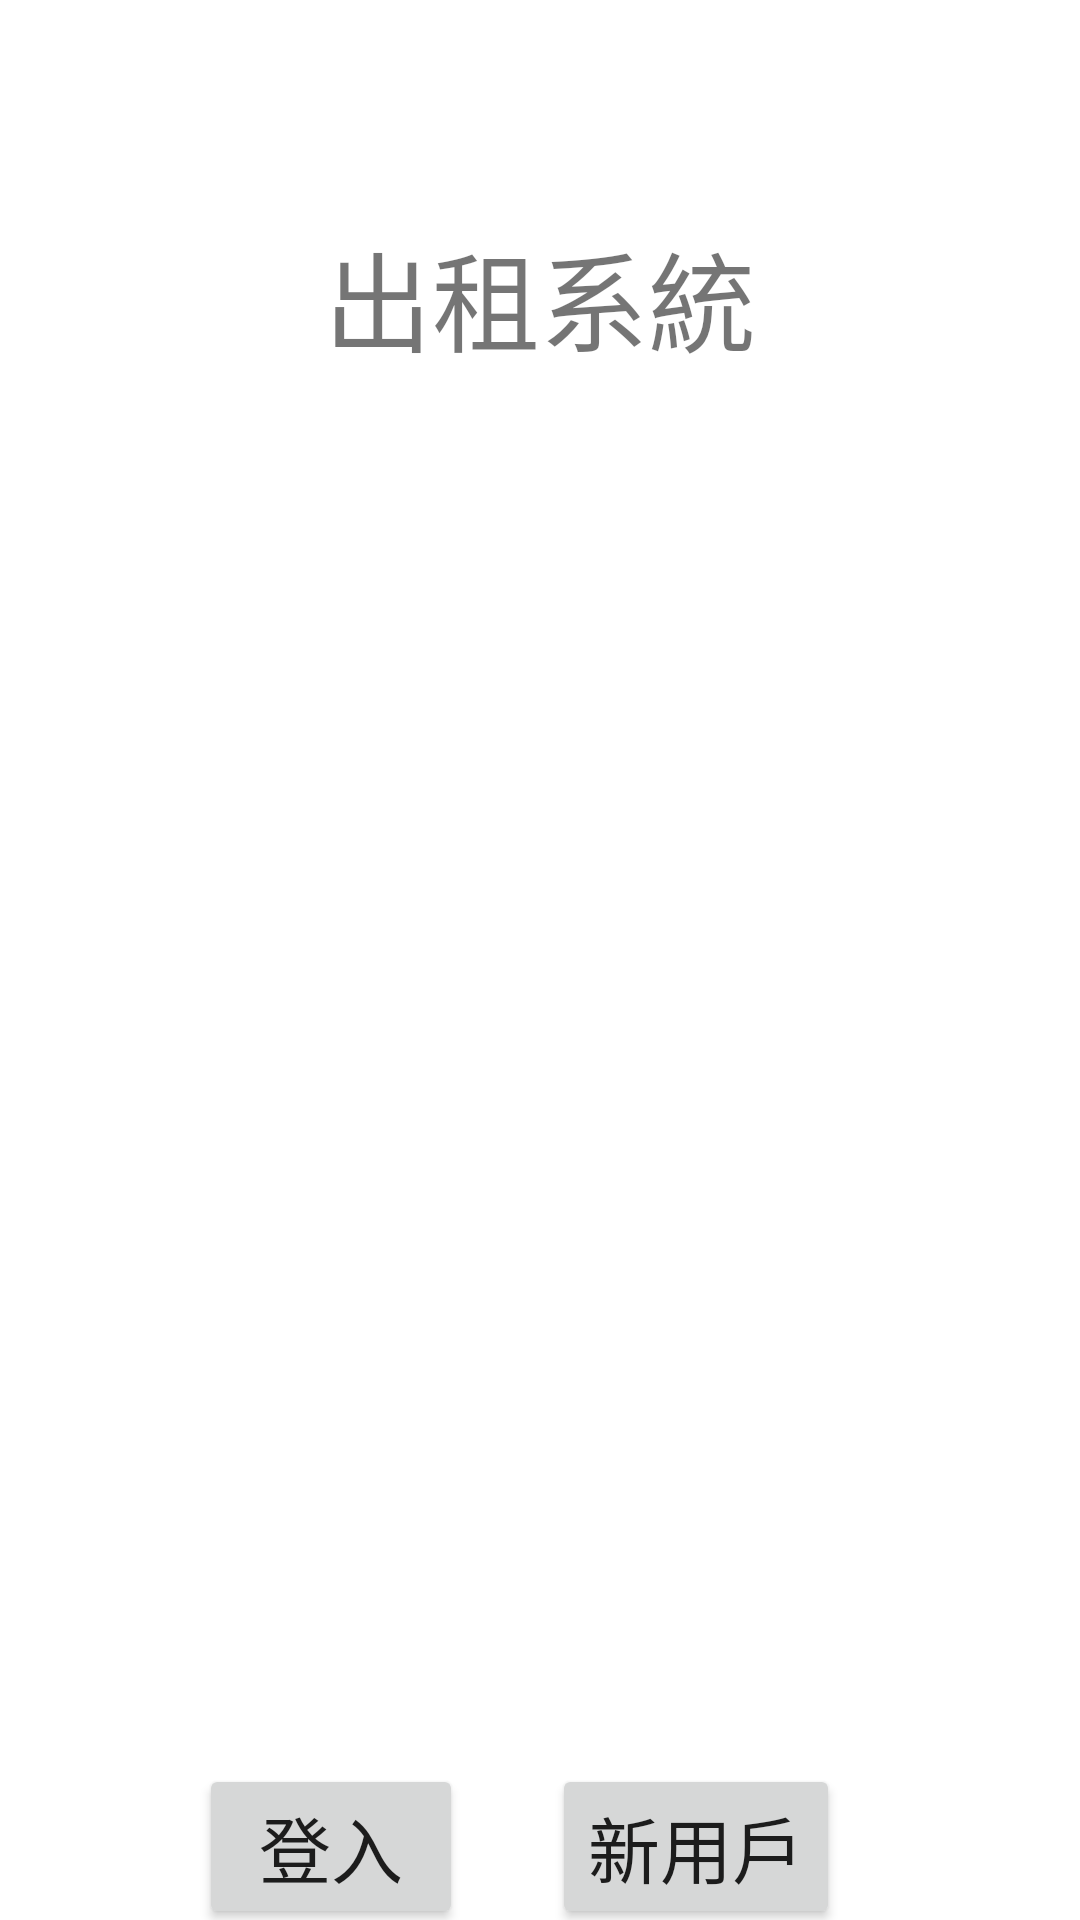

Write the Android layout XML for this screen, with the resource values it uses.
<!-- AndroidManifest.xml: application theme Theme.HireSystem -->
<!-- res/layout/activity_main.xml -->
<?xml version="1.0" encoding="utf-8"?>
<androidx.constraintlayout.widget.ConstraintLayout xmlns:android="http://schemas.android.com/apk/res/android"

    xmlns:app="http://schemas.android.com/apk/res-auto"
    xmlns:tools="http://schemas.android.com/tools"
    android:layout_width="match_parent"
    android:layout_height="match_parent"
    tools:context=".MainActivity">



    <TextView
        android:id="@+id/textView"
        android:layout_width="wrap_content"
        android:layout_height="wrap_content"
        android:text="@string/出租系統"
        android:textSize="36sp"
        app:layout_constraintBottom_toBottomOf="parent"
        app:layout_constraintEnd_toEndOf="parent"
        app:layout_constraintLeft_toLeftOf="parent"
        app:layout_constraintRight_toRightOf="parent"
        app:layout_constraintStart_toStartOf="parent"
        app:layout_constraintTop_toTopOf="parent"
        app:layout_constraintVertical_bias="0.124" />

    <Button
        android:id="@+id/button"
        android:layout_width="wrap_content"
        android:layout_height="wrap_content"
        android:layout_marginTop="588dp"
        android:onClick="btn_onclick"
        android:text="@string/登入"
        android:textSize="24sp"
        app:layout_constraintEnd_toEndOf="parent"
        app:layout_constraintHorizontal_bias="0.244"
        app:layout_constraintStart_toStartOf="parent"
        app:layout_constraintTop_toTopOf="parent"
        tools:ignore="UsingOnClickInXml" />


    <Button
        android:id="@+id/button2"
        android:layout_width="wrap_content"
        android:layout_height="wrap_content"
        android:layout_marginTop="588dp"
        android:layout_marginEnd="80dp"
        android:layout_marginRight="80dp"
        android:onClick="btn_onclick2"
        android:text="@string/新用戶"
        android:textSize="24sp"
        app:layout_constraintEnd_toEndOf="parent"
        app:layout_constraintTop_toTopOf="parent"
        tools:ignore="UsingOnClickInXml" />

</androidx.constraintlayout.widget.ConstraintLayout>
<!-- resources referenced by this layout -->
<resources>
  <style name="Theme.HireSystem" parent="Theme.MaterialComponents.DayNight.DarkActionBar">
          
          <item name="colorPrimary">@color/purple_500</item>
          <item name="colorPrimaryVariant">@color/purple_700</item>
          <item name="colorOnPrimary">@color/white</item>
          
          <item name="colorSecondary">@color/teal_200</item>
          <item name="colorSecondaryVariant">@color/teal_700</item>
          <item name="colorOnSecondary">@color/black</item>
          
          <item name="android:statusBarColor" tools:targetApi="l">?attr/colorPrimaryVariant</item>
          
      </style>
  <!-- not gathered from this repository: default colours our renderer supplied (Android Studio template values) -->
  <color name="purple_500">#FF6200EE</color>
  <color name="purple_700">#FF3700B3</color>
  <color name="teal_200">#FF03DAC5</color>
  <color name="teal_700">#FF018786</color>
  <color name="black">#FF000000</color>
  <color name="white">#FFFFFFFF</color>
</resources>
